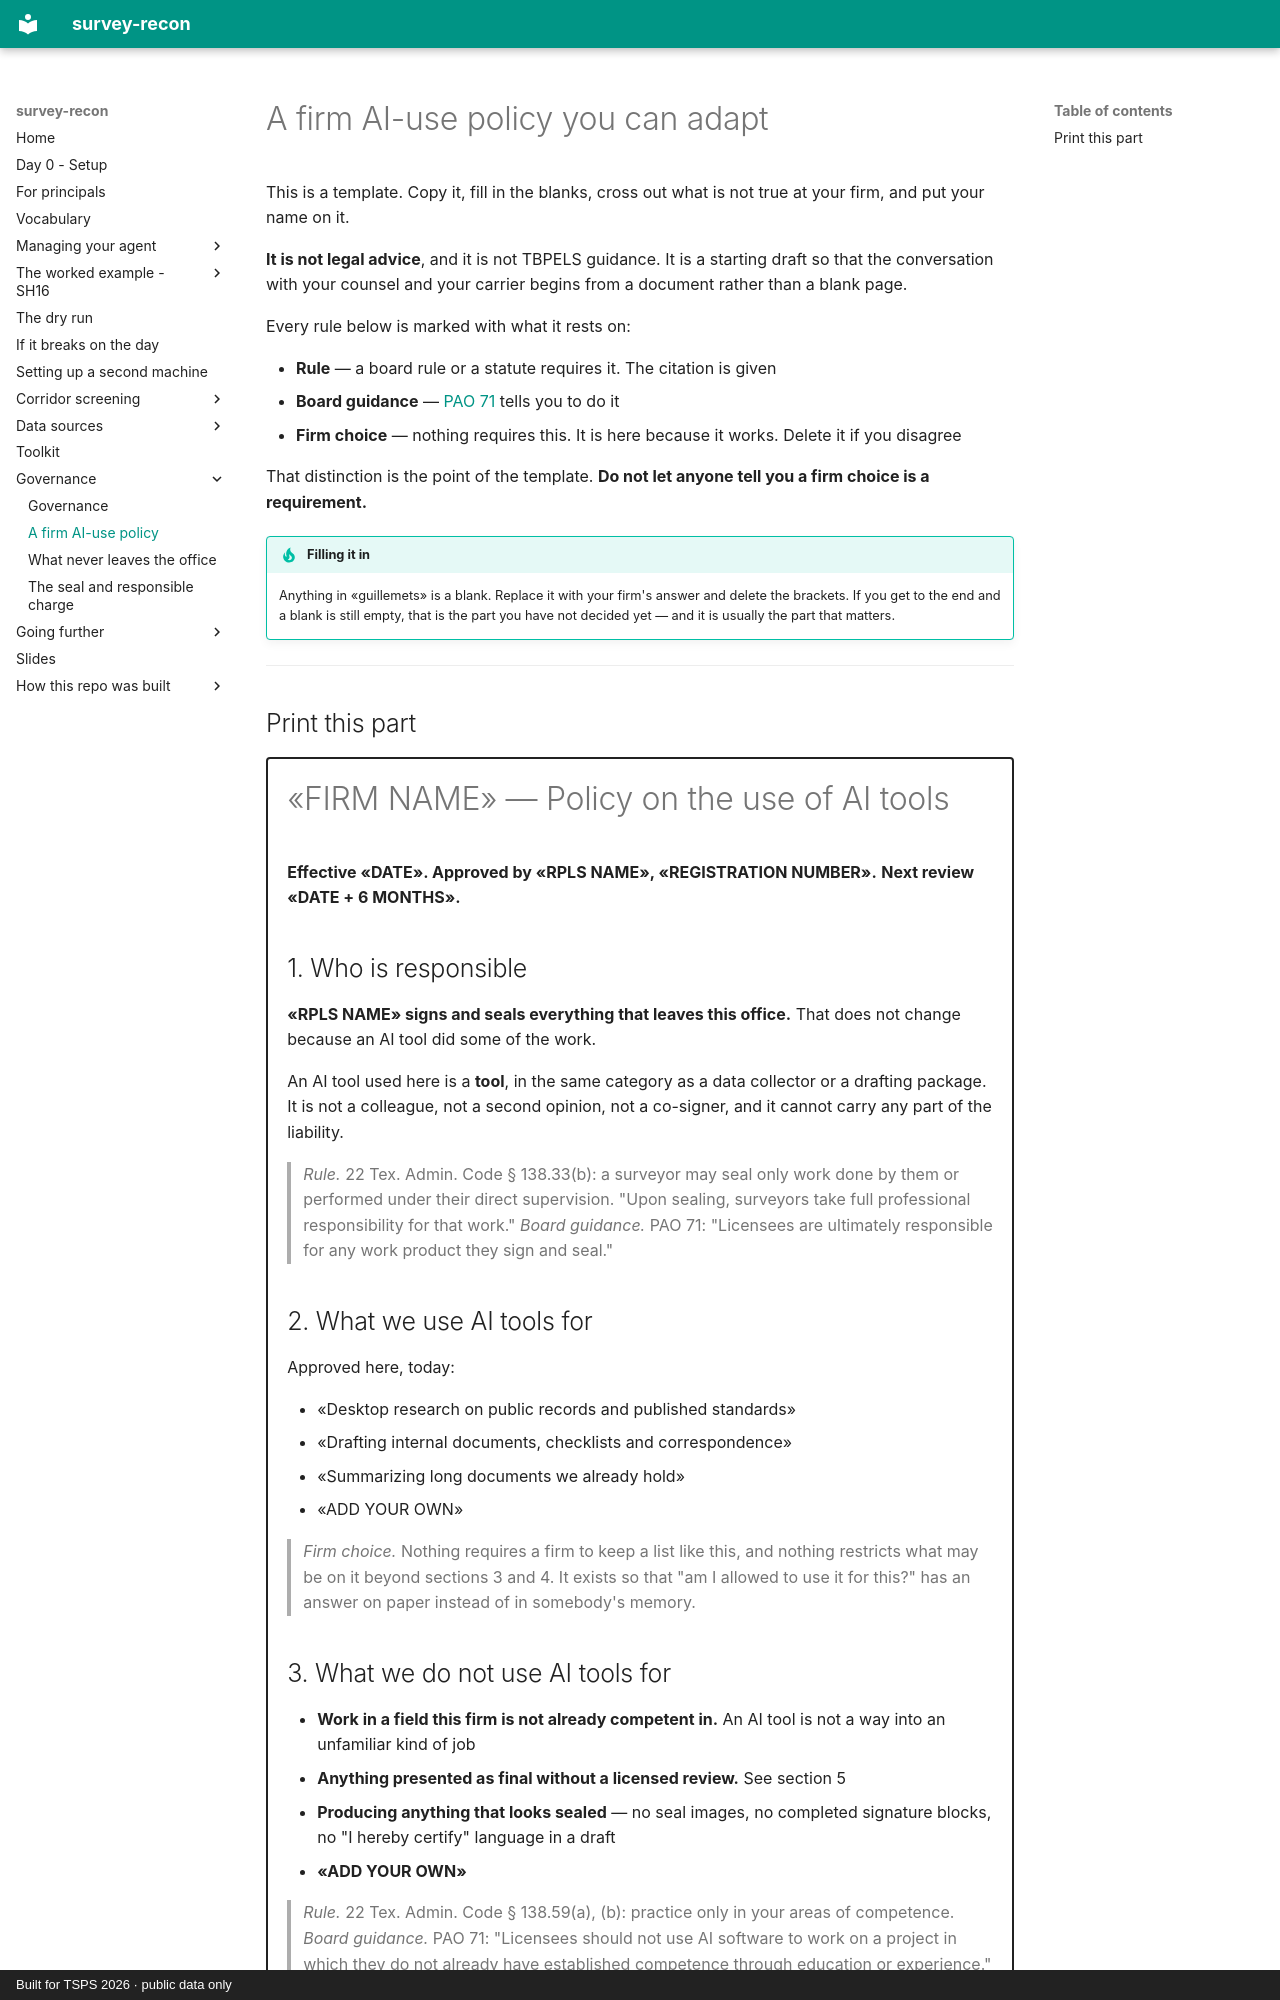

repository: RickSmith/survey-recon · page: governance/ai-use-policy/index.html · generator: mkdocs · copyright: Built for TSPS 2026 · public data only

# A firm AI-use policy you can adapt

This is a template. Copy it, fill in the blanks, cross out what is not true at
your firm, and put your name on it.

**It is not legal advice**, and it is not TBPELS guidance. It is a starting draft
so that the conversation with your counsel and your carrier begins from a
document rather than a blank page.

Every rule below is marked with what it rests on:

- **Rule** — a board rule or a statute requires it. The citation is given
- **Board guidance** — [PAO 71](seal-and-responsible-charge.md) tells you to do it
- **Firm choice** — nothing requires this. It is here because it works. Delete it
  if you disagree

That distinction is the point of the template. **Do not let anyone tell you a
firm choice is a requirement.**

!!! tip "Filling it in"
    Anything in «guillemets» is a blank. Replace it with your firm's answer and
    delete the brackets. If you get to the end and a blank is still empty, that
    is the part you have not decided yet — and it is usually the part that
    matters.

---

## Print this part

<div markdown="1" style="border:2px solid currentColor; padding:1.2em; border-radius:4px;">

# «FIRM NAME» — Policy on the use of AI tools

**Effective «DATE». Approved by «RPLS NAME», «REGISTRATION NUMBER».**
**Next review «DATE + 6 MONTHS».**

## 1. Who is responsible

**«RPLS NAME» signs and seals everything that leaves this office.** That does not
change because an AI tool did some of the work.

An AI tool used here is a **tool**, in the same category as a data collector or a
drafting package. It is not a colleague, not a second opinion, not a co-signer,
and it cannot carry any part of the liability.

> *Rule.* 22 Tex. Admin. Code § 138.33(b): a surveyor may seal only work done by
> them or performed under their direct supervision. "Upon sealing, surveyors take
> full professional responsibility for that work."
> *Board guidance.* PAO 71: "Licensees are ultimately responsible for any work
> product they sign and seal."

## 2. What we use AI tools for

Approved here, today:

- «Desktop research on public records and published standards»
- «Drafting internal documents, checklists and correspondence»
- «Summarizing long documents we already hold»
- «ADD YOUR OWN»

> *Firm choice.* Nothing requires a firm to keep a list like this, and nothing
> restricts what may be on it beyond sections 3 and 4. It exists so that "am I
> allowed to use it for this?" has an answer on paper instead of in somebody's
> memory.

## 3. What we do not use AI tools for

- **Work in a field this firm is not already competent in.** An AI tool is not a
  way into an unfamiliar kind of job
- **Anything presented as final without a licensed review.** See section 5
- **Producing anything that looks sealed** — no seal images, no completed
  signature blocks, no "I hereby certify" language in a draft
- **«ADD YOUR OWN»**

> *Rule.* 22 Tex. Admin. Code § 138.59(a), (b): practice only in your areas of
> competence.
> *Board guidance.* PAO 71: "Licensees should not use AI software to work on a
> project in which they do not already have established competence through
> education or experience."
